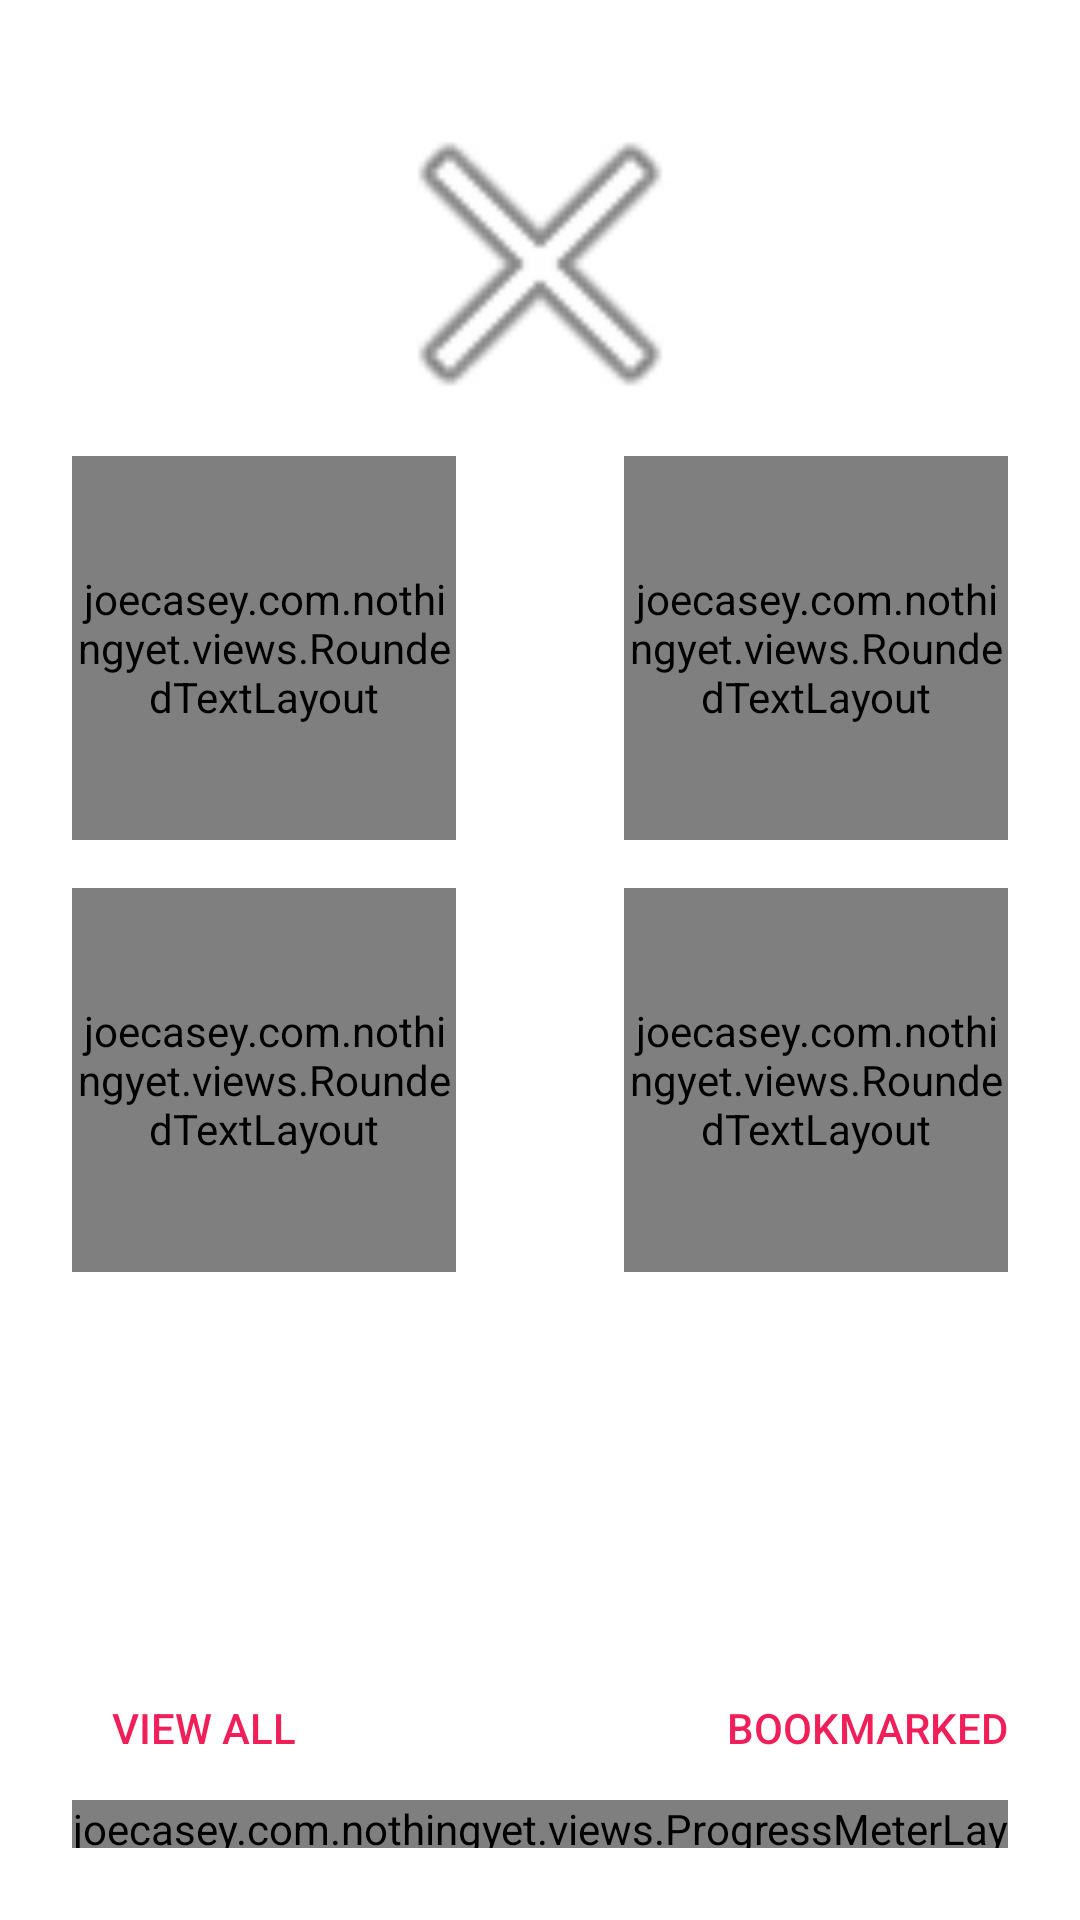

Produce the Android XML layout that renders to this screen, including the resource entries it uses.
<!-- AndroidManifest.xml: application theme AppTheme -->
<!-- res/layout/multichoice_fragment.xml -->
<?xml version="1.0" encoding="utf-8"?>
<LinearLayout xmlns:android="http://schemas.android.com/apk/res/android"
    android:orientation="vertical" android:layout_width="match_parent"
    android:layout_height="match_parent"
    android:gravity="center_horizontal"
    android:padding="24dp"
    android:background="@android:color/white">
    <ImageView
        android:id="@+id/symbol"
        android:layout_width="128dp"
        android:layout_height="128dp"
        android:src="@android:drawable/ic_menu_close_clear_cancel"/>

    <LinearLayout
        android:layout_width="match_parent"
        android:layout_height="wrap_content">

        <joecasey.com.nothingyet.views.RoundedTextLayout
            android:id="@+id/choice0"
            android:layout_width="128dp"
            android:layout_height="128dp"
            android:background="?android:selectableItemBackground"
            android:clickable="true"/>

        <View
            android:layout_width="0dp"
            android:layout_height="1dp"
            android:layout_weight="1"/>

        <joecasey.com.nothingyet.views.RoundedTextLayout
            android:id="@+id/choice1"
            android:layout_width="128dp"
            android:layout_height="128dp"
            android:background="?android:selectableItemBackground"
            android:clickable="true"/>

     </LinearLayout>

    <LinearLayout
        android:layout_width="match_parent"
        android:layout_height="wrap_content"
        android:layout_marginTop="16dp">

        <joecasey.com.nothingyet.views.RoundedTextLayout
            android:id="@+id/choice2"
            android:layout_width="128dp"
            android:layout_height="128dp"
            android:background="?android:selectableItemBackground"
            android:clickable="true"/>

        <View
            android:layout_width="0dp"
            android:layout_height="1dp"
            android:layout_weight="1"/>

        <joecasey.com.nothingyet.views.RoundedTextLayout
            android:id="@+id/choice3"
            android:layout_width="128dp"
            android:layout_height="128dp"
            android:background="?android:selectableItemBackground"
            android:clickable="true"/>

    </LinearLayout>

    <View
        android:layout_height="0dp"
        android:layout_width="match_parent"
        android:layout_weight="1"/>

    <RelativeLayout
        android:layout_width="match_parent"
        android:layout_height="wrap_content">
       <Button
           android:id="@+id/view_all"
           android:layout_width="wrap_content"
           android:layout_height="wrap_content"
           android:textColor="?colorPrimary"
           android:text="View all"
           android:background="?android:selectableItemBackground"/>
        <Button
            android:id="@+id/bookmarked"
            android:layout_width="wrap_content"
            android:layout_height="wrap_content"
            android:textColor="?colorPrimary"
            android:text="Bookmarked"
            android:background="?android:selectableItemBackground"
            android:layout_alignParentRight="true"/>
    </RelativeLayout>

    <joecasey.com.nothingyet.views.ProgressMeterLayout
        android:id="@+id/progress_meter"
        android:layout_width="match_parent"
        android:layout_height="16dp"/>

</LinearLayout>
<!-- resources referenced by this layout -->
<resources>
  <style name="AppTheme" parent="Theme.AppCompat.NoActionBar">
          <item name="android:colorPrimary">@color/primary_color</item>
          <item name="colorPrimary">@color/primary_color</item>
          <item name="android:colorAccent">@color/secondary_grey</item>
          <item name="colorAccent">@color/secondary_grey</item>
          <item name="android:colorControlActivated">@color/color_control_activated</item>
          <item name="colorControlActivated">@color/color_control_activated</item>
          <item name="android:colorControlHighlight">@color/color_control_highlight</item>
          <item name="colorControlHighlight">@color/color_control_highlight</item>
          <item name="android:colorControlNormal">@android:color/white</item>
          <item name="colorControlNormal">@android:color/white</item>
      </style>
  <color name="primary_color">#F01F5A</color>
  <color name="secondary_grey">#707074</color>
  <color name="color_control_activated">#2990ea</color>
  <color name="color_control_highlight">#cccccc</color>
</resources>
